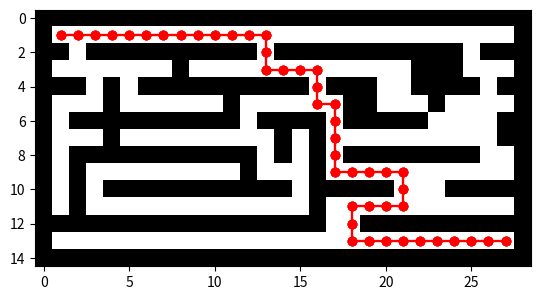

Python code for this plot:
import matplotlib.pyplot as plt
import numpy as np
from collections import deque
import time

# Transformar el laberinto en un grafo (lista de adyacencia)
def laberinto_a_grafo(laberinto):
    graph = {}
    rows = len(laberinto)
    cols = len(laberinto[0])
    
    for i in range(rows):
        for j in range(cols):
            if laberinto[i][j] == 0:
                neighbors = []
                if i > 0 and laberinto[i-1][j] == 0:
                    neighbors.append((i-1, j))
                if i < rows-1 and laberinto[i+1][j] == 0:
                    neighbors.append((i+1, j))
                if j > 0 and laberinto[i][j-1] == 0:
                    neighbors.append((i, j-1))
                if j < cols-1 and laberinto[i][j+1] == 0:
                    neighbors.append((i, j+1))
                graph[(i, j)] = neighbors
    
    return graph

# Búsqueda en anchura
def bfs(graph, start, goal):
    queue = deque([(start, [start])])
    visited = set()
    
    while queue:
        node, path = queue.popleft()
        if node == goal:
            return path
        if node not in visited:
            visited.add(node)
            for neighbor in graph[node]:
                queue.append((neighbor, path + [neighbor]))
    
    return None

# Búsqueda en profundidad
def dfs(graph, start, goal, visited=None):
    if visited is None:
        visited = set()
    visited.add(start)
    if start == goal:
        return [start]
    for next_node in graph[start]:
        if next_node not in visited:
            path = dfs(graph, next_node, goal, visited)
            if path:
                return [start] + path
    return None

# Visualización del laberinto y los caminos encontrados
def dibujar_laberinto(laberinto, path=None):
    img = np.array(laberinto)
    plt.imshow(img, cmap='binary')
    if path:
        path = np.array(path)
        plt.plot(path[:, 1], path[:, 0], marker='o', color='r')
    plt.show()

import time

# Función para medir el tiempo de ejecución de un algoritmo
def medir_tiempo(algoritmo, *args):
    inicio = time.time()
    resultado = algoritmo(*args)
    tiempo_transcurrido = time.time() - inicio
    return resultado, tiempo_transcurrido

# Ejemplo de uso
laberinto = [
[1,1,1,1,1,1,1,1,1,1,1,1,1,1,1,1,1,1,1,1,1,1,1,1,1,1,1,1,1],
[1,0, 0,0,0,0,0,0,0,0,0,0,0,0,0,0,0,0,0,0,0,0,0,0,0,0,0,0,1],
[1,1,0,1,1,1,1,1,1,1,1,1,1,0,1,1,1,1,1,1,1,1,1,1,1,0,1,1,1],
[1,0,0,0,0,0,0,0,1,0,0,0,0,0,0,0,0,0,0,0,0,0,1,1,1,0,0,0,1],
[1,1,1,0,1,0,1,1,1,1,1,1,1,1,1,1,0,1,1,1,0,0,1,1,1,1,0,1,1],
[1,0,0,0,1,0,0,0,0,0,0,1,0,0,0,0,0,0,1,1,0,0,0,1,0,0,0,0,1],
[1,0,1,1,1,1,1,1,1,1,1,1,0,1,1,1,1,0,1,1,1,1,1,0,0,0,0,1,1],
[1,0,0,0,1,0,0,0,0,0,0,0,0,0,1,0,1,0,0,0,0,0,0,0,0,0,0,1,1],
[1,0,1,1,1,1,1,1,1,1,1,1,1,0,1,0,1,0,1,1,1,1,1,1,1,1,0,0,1],
[1,0,1,0,0,0,0,0,0,0,0,0,1,0,0,0,1,0,0,0,0,0,0,0,0,0,0,0,1],
[1,0,1,0,1,1,1,1,1,1,1,1,1,1,1,0,1,1,1,1,1,0,0,0,1,1,1,1,1],
[1,0,1,0,0,0,0,0,0,0,0,0,0,0,0,0,1,0,0,0,0,0,0,0,0,0,0,0,1],
[1,1,1,1,1,1,1,1,1,1,1,1,1,1,1,1,1,0,0,1,1,1,1,1,1,1,1,1,1],
[1,0,0,0,0,0,0,0,0,0,0,0,0,0,0,0,0,0,0,0,0,0,0,0,0,0,0,0,1],
[1,1,1,1,1,1,1,1,1,1,1,1,1,1,1,1,1,1,1,1,1,1,1,1,1,1,1,1,1],

]

graph = laberinto_a_grafo(laberinto)
start = (1, 1)
goal = (13, 27)
print("Laberinto:")
dibujar_laberinto(laberinto)
print("Búsqueda en anchura:")
path_bfs = bfs(graph, start, goal)
dibujar_laberinto(laberinto, path_bfs)
print("Búsqueda en profundidad:")
path_dfs = dfs(graph, start, goal)
dibujar_laberinto(laberinto, path_dfs)

# Medir el tiempo de ejecución de BFS
path_bfs, tiempo_bfs = medir_tiempo(bfs, graph, start, goal)
print(f"Tiempo de ejecución de BFS: {tiempo_bfs:.6f} segundos")
dibujar_laberinto(laberinto, path_bfs)

# Medir el tiempo de ejecución de DFS
path_dfs, tiempo_dfs = medir_tiempo(dfs, graph, start, goal)
print(f"Tiempo de ejecución de DFS: {tiempo_dfs:.6f} segundos")
dibujar_laberinto(laberinto, path_dfs)

# Calcula la distancia recorrida en el camino encontrado por BFS
distancia_bfs = len(path_bfs) - 1  # Restamos 1 porque la longitud del camino es el número de nodos visitados - 1
print(f"Distancia recorrida por BFS: {distancia_bfs}")

# Calcula la distancia recorrida en el camino encontrado por DFS
distancia_dfs = len(path_dfs) - 1  # Restamos 1 porque la longitud del camino es el número de nodos visitados - 1
print(f"Distancia recorrida por DFS: {distancia_dfs}")